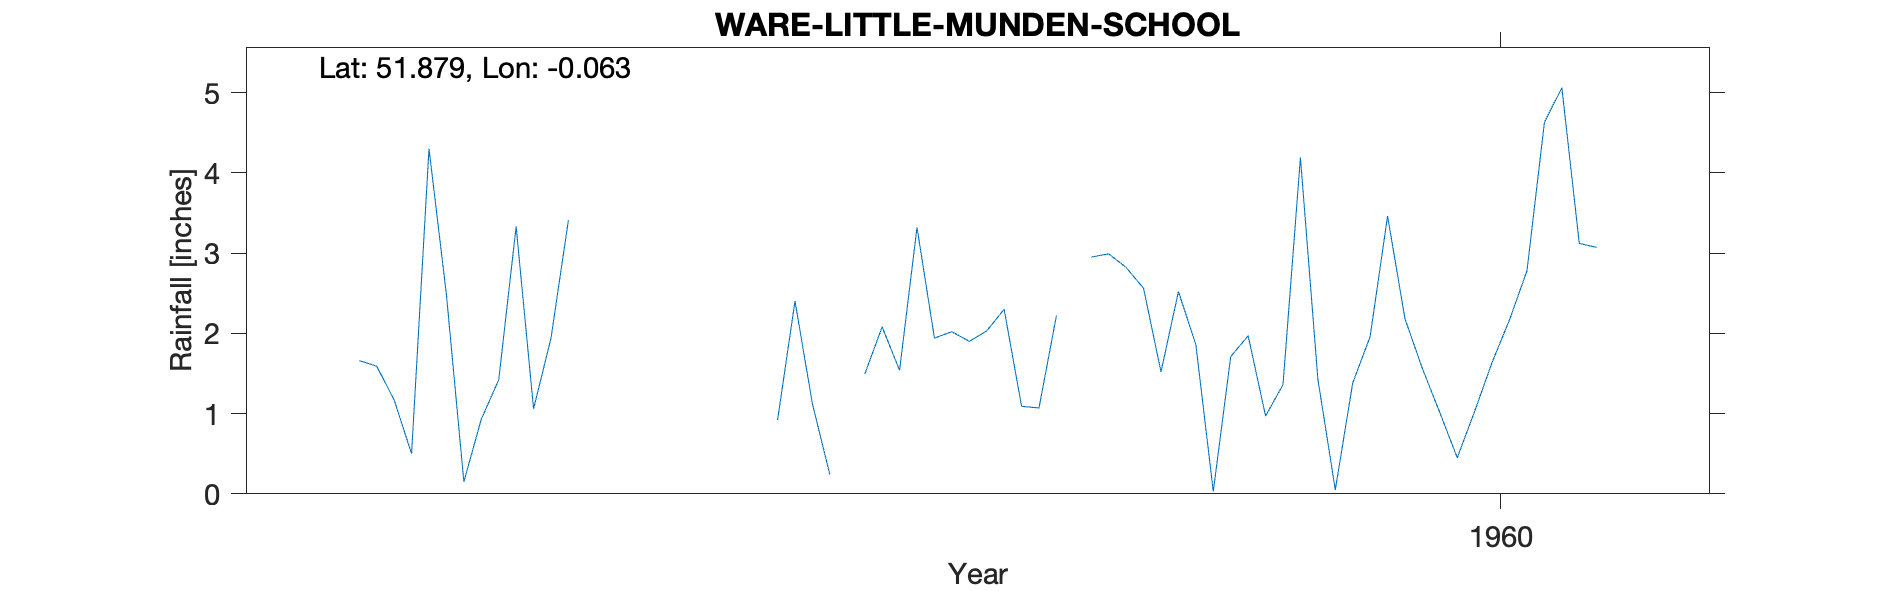

The data file committed next to this chart (first rows):
WARE-LITTLE-MUNDEN-SCHOOL, , , , , , , , , , 
Grid ref, TL334218, Long, -0.06343, Lat, 51.88, Elevation, 320, ft, , 
Station no, 963/9, , , , , , , , , 
, 1951, 1952, 1953, 1954, 1955, 1956, 1957, 1958, 1959, 1960
January, , , , , 1.66, 3.41, 0.92, 2.03, 1.86, 2.18
February, , , , , 1.59, , 2.4, 2.3, 0.03, 1.56
March, , , , , 1.17, , 1.12, 1.09, 1.71, 1.01
April, , , , , 0.5, , 0.24, 1.07, 1.97, 0.45
May, , , , , 4.3, , , 2.22, 0.97, 1.03
June, , , , , 2.48, , 1.49, , 1.36, 1.64
July, , , , , 0.15, , 2.08, 2.95, 4.19, 2.17
August, , , , , 0.93, , 1.54, 2.99, 1.43, 2.78
September, , , , , 1.42, , 3.32, 2.82, 0.05, 4.63
October, , , , , 3.33, , 1.94, 2.56, 1.38, 5.06
November, , , , , 1.06, , 2.02, 1.52, 1.96, 3.12
December, , , , , 1.94, , 1.9, 2.52, 3.46, 3.07
Total, , , , , 20.53, , , , 20.37, 28.7
1957 May estimated, , , , , , , , , , 
1958 Jun estimated, , , , , , , , , , 
